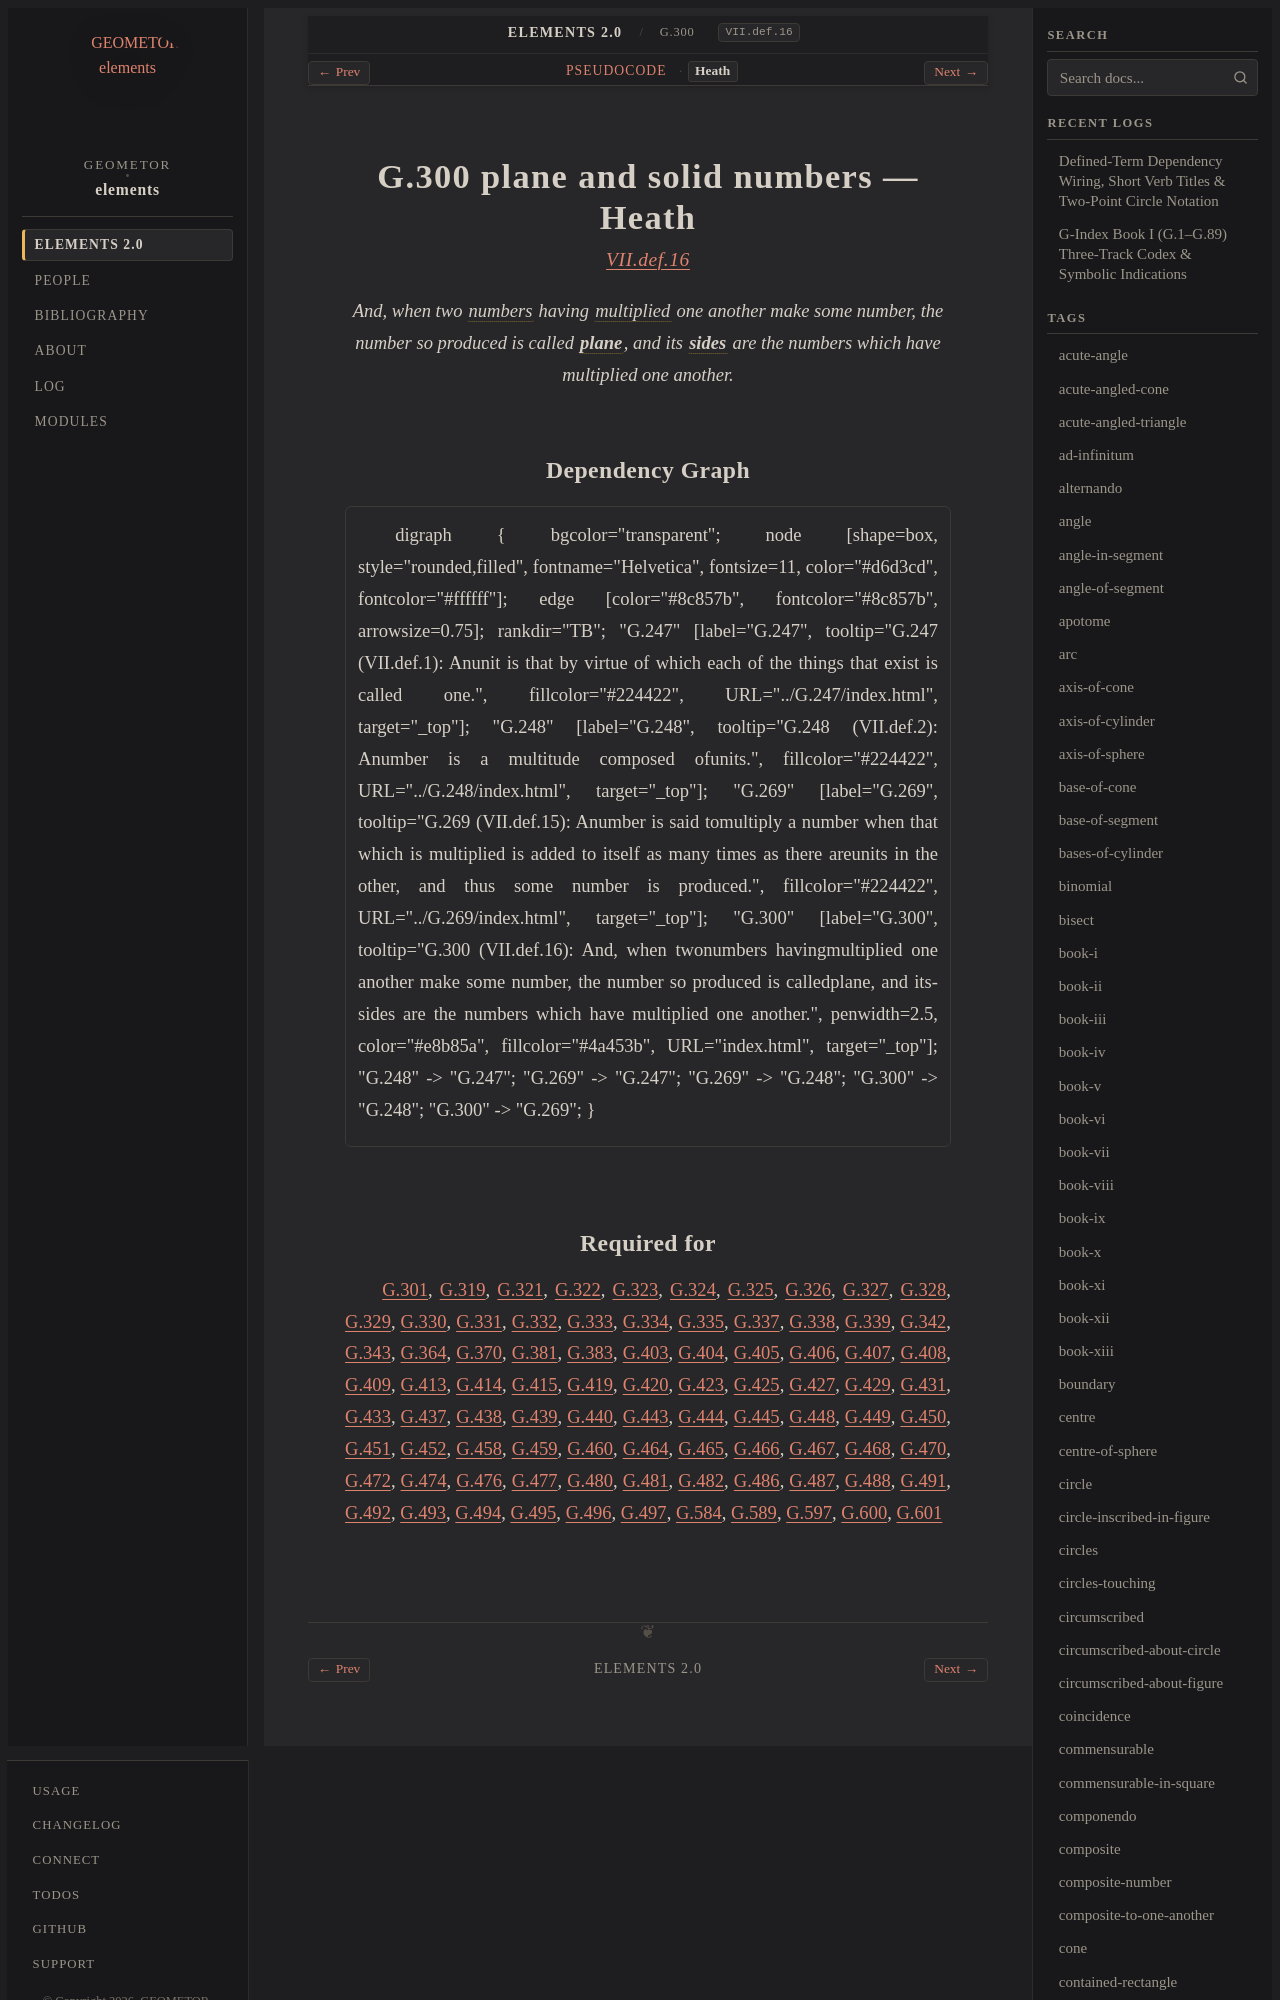

repository: geometor/elements · page: elements2/G.300/heath.html · generator: sphinx

:canonical_id: G.300
:original_id: VII.def.16
:title: G.300 plane and solid numbers
:volume: II
:book: VII
:type: def

G.300 plane and solid numbers — Heath
=====================================

.. rubric:: `VII.def.16 <https://geometor.github.io/euclid/heath/volume_II/book_vii/definitions/#vii-def-16>`_

.. enunciation::

   And, when two :term:`numbers <G.248>` having :term:`multiplied <G.269>` one another make some number, the number so produced is called :term:`**plane** <plane-number>`, and its :term:`**sides** <side-of-number>` are the numbers which have multiplied one another.
